Image classification data set "style-assistant" (krispyk84/style-assistant on GitHub). Class labels (2): closet, outfits.

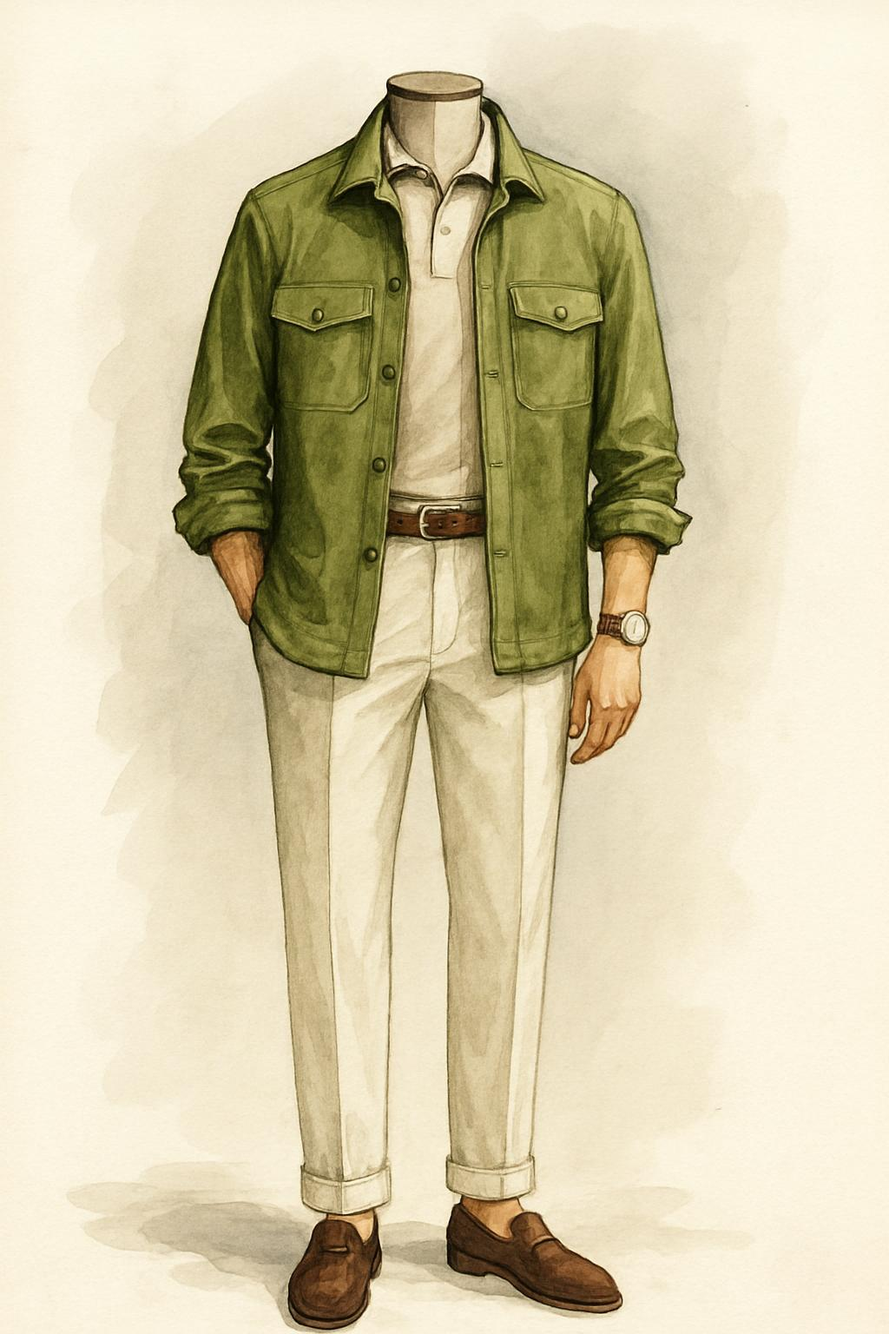
Label: outfits

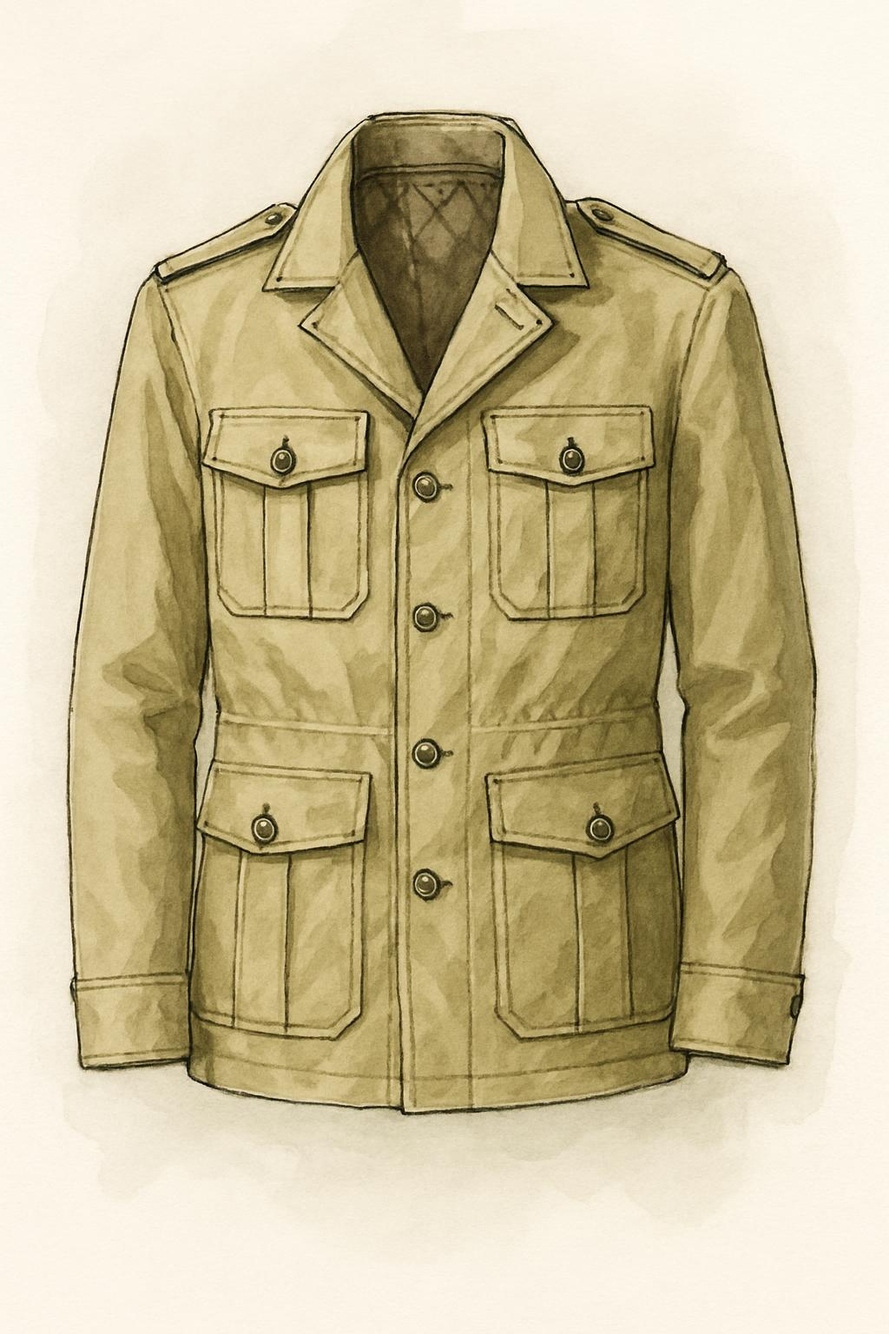
Label: closet

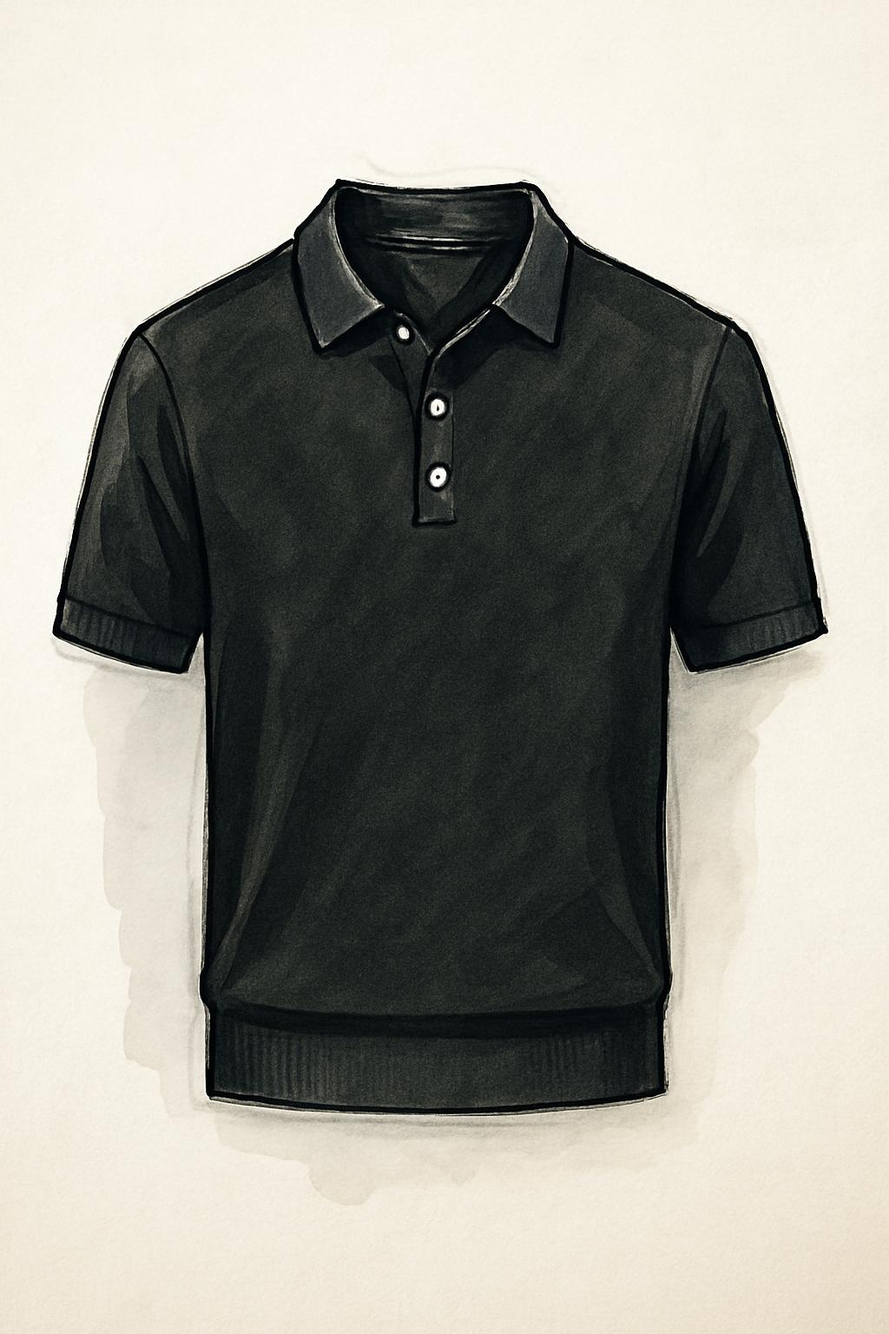
Label: closet

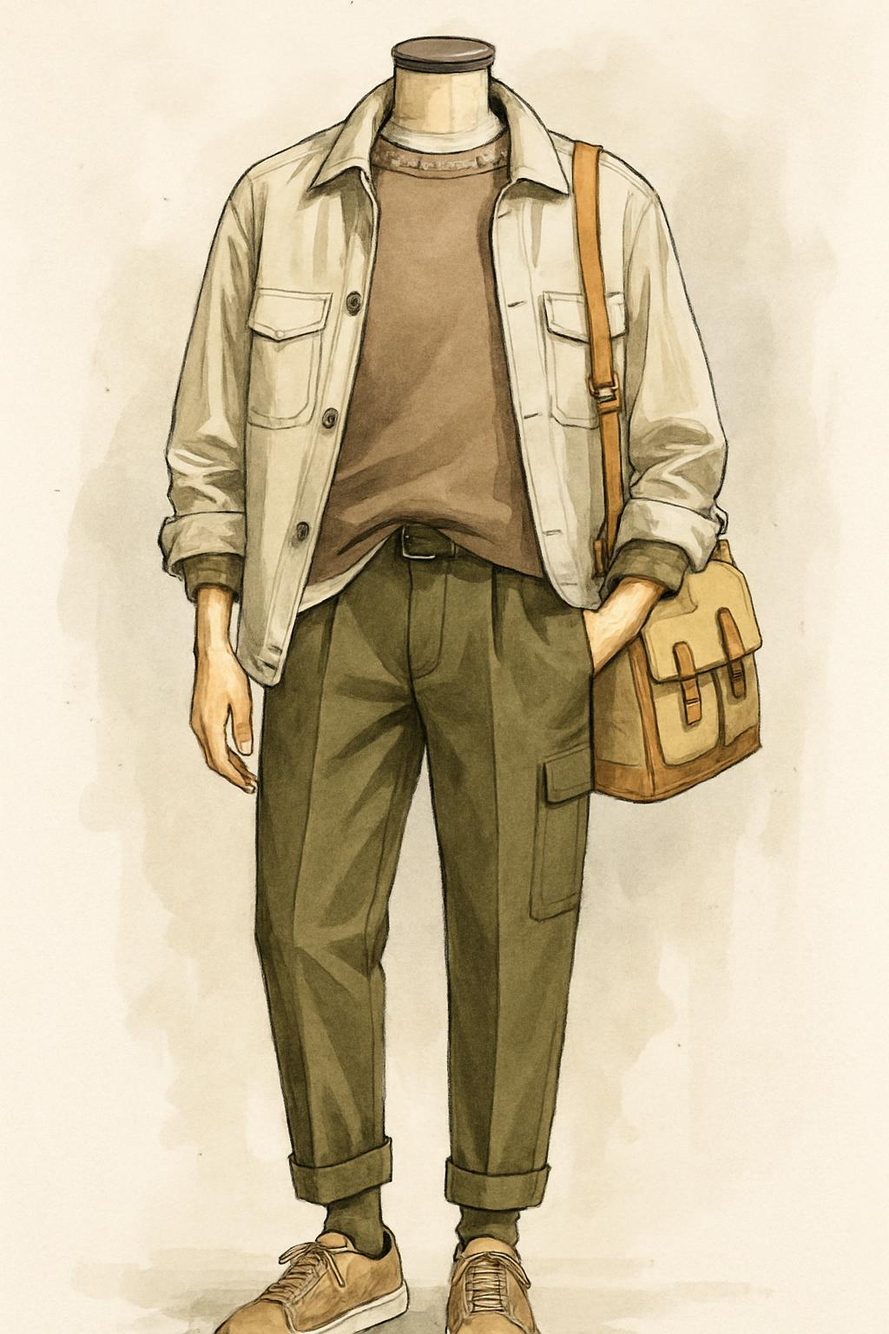
Label: outfits

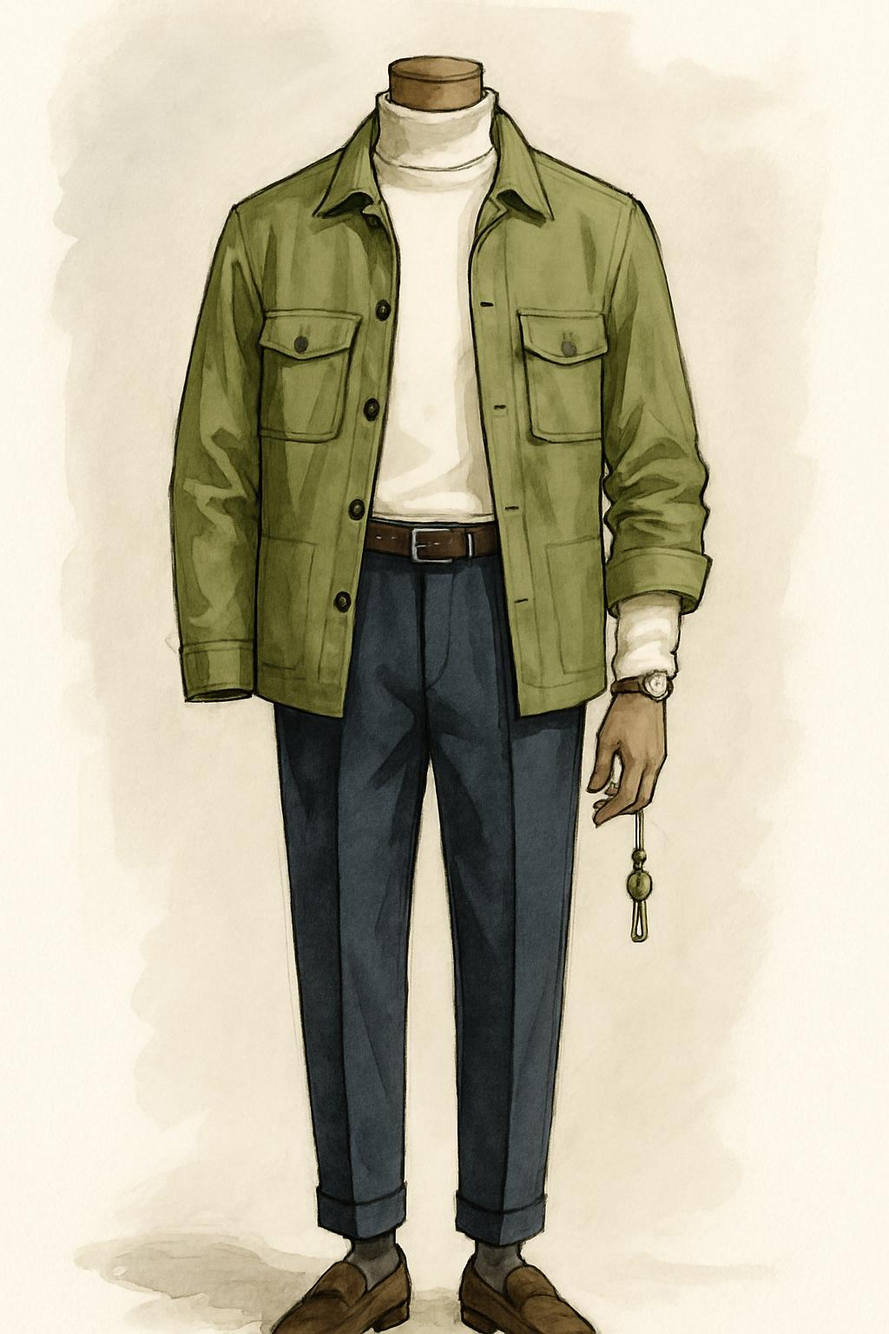
Label: outfits

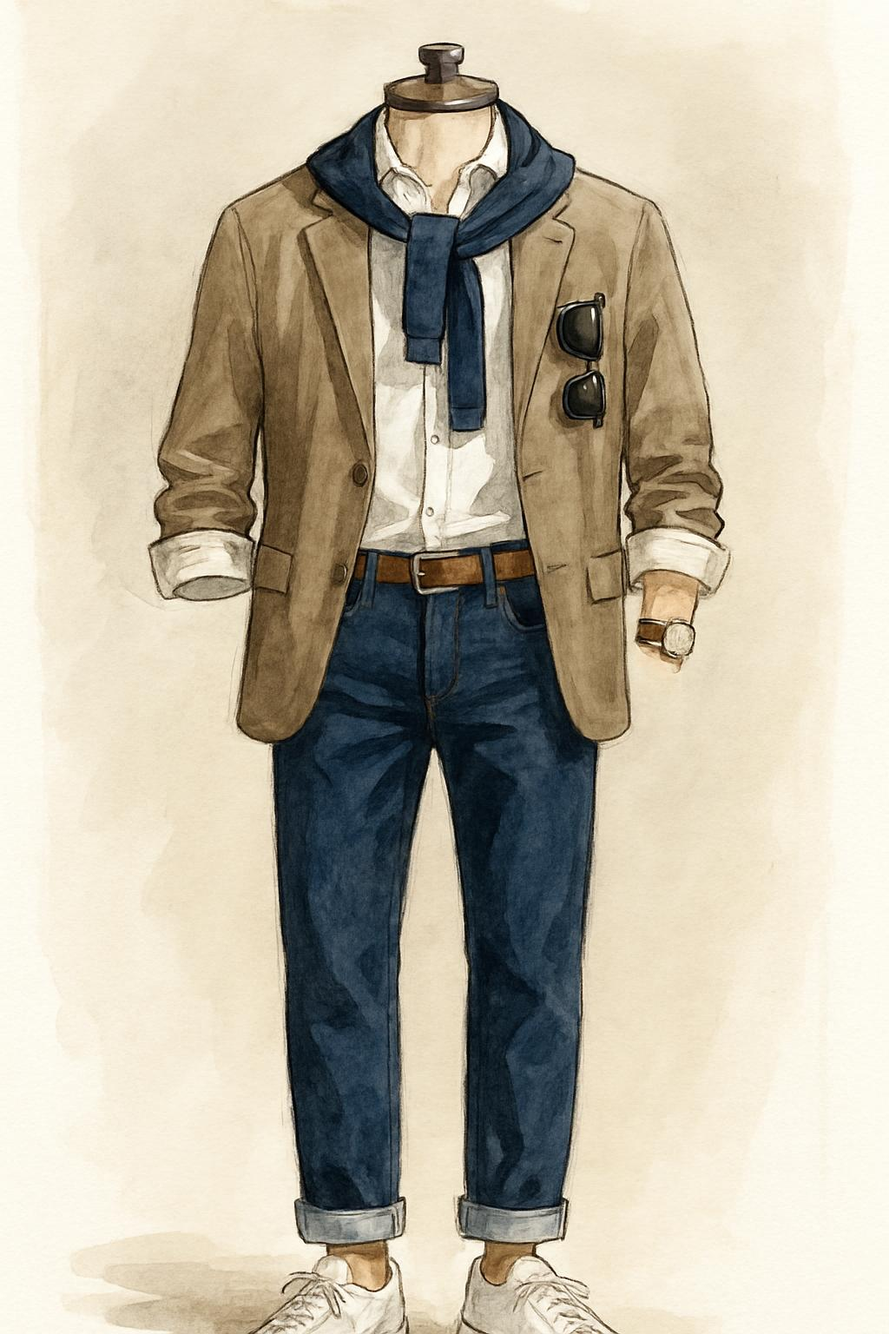
Label: outfits
